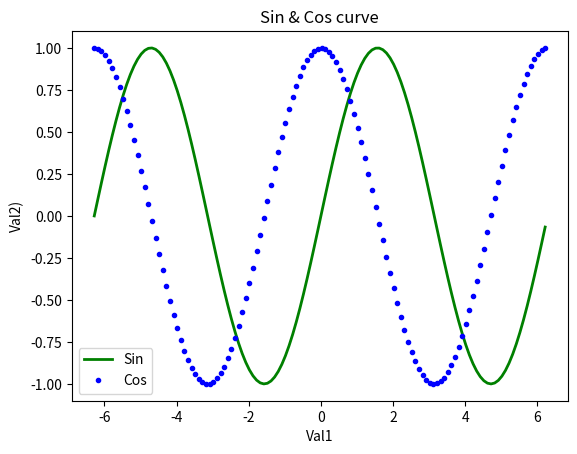

Recreate this plot in Python.
import matplotlib.pyplot as plt
import numpy as np

x = np.arange(-2.0 * np.pi, 2.0*np.pi, 0.1) # arange is for decimal numbers

plt.plot(x, np.sin(x), 'g-', label = 'Sin', linewidth=2.0)
plt.plot(x, np.cos(x), 'b.', label = 'Cos')

plt.title("Sin & Cos curve")
plt.xlabel("Val1") # Always put in units
plt.ylabel("Val2)")
plt.legend()

plt.show()